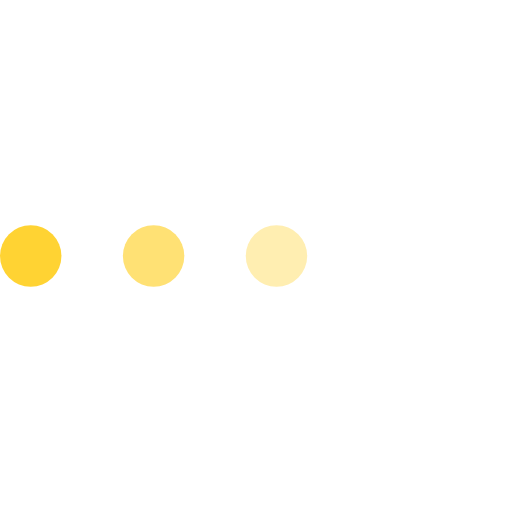
t = 0.00 s
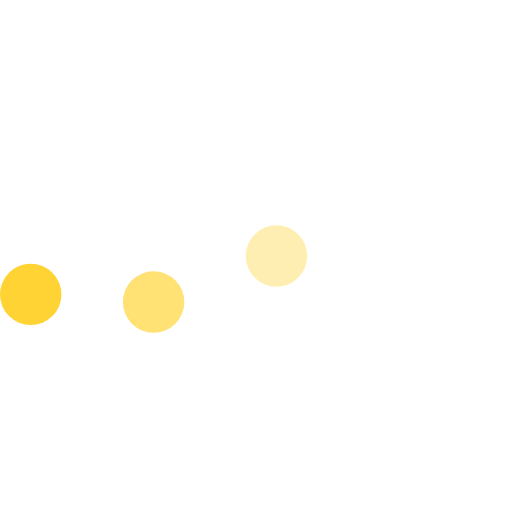
t = 0.23 s
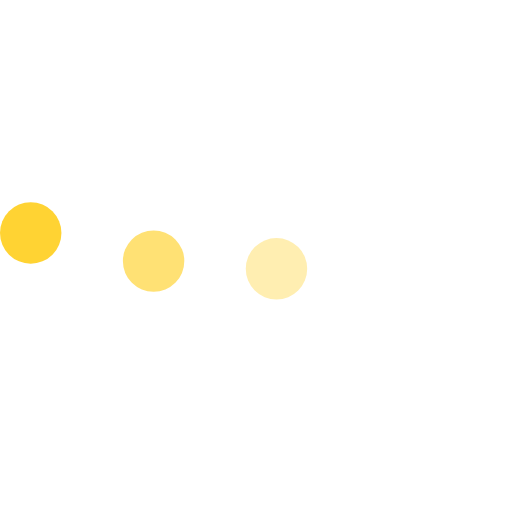
t = 0.43 s
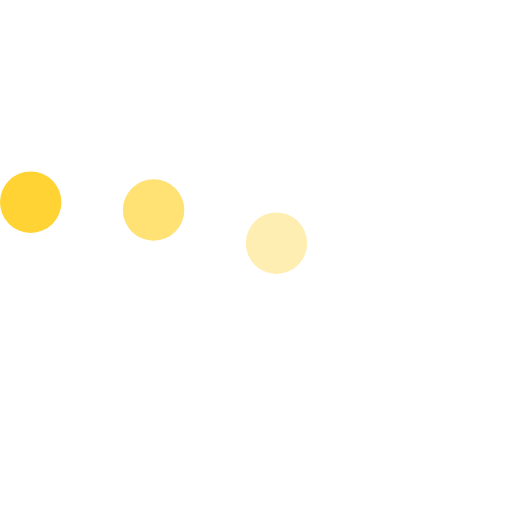
t = 0.68 s
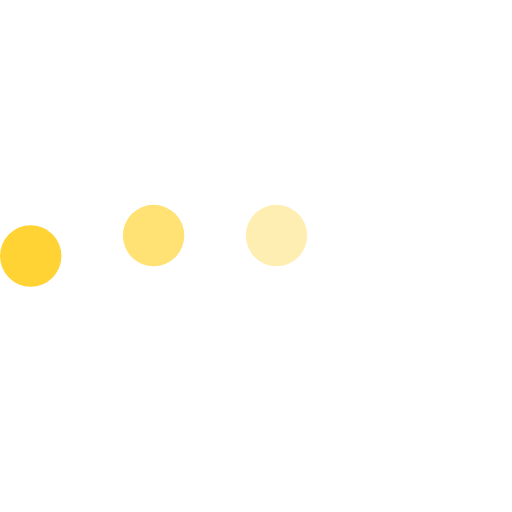
t = 0.85 s
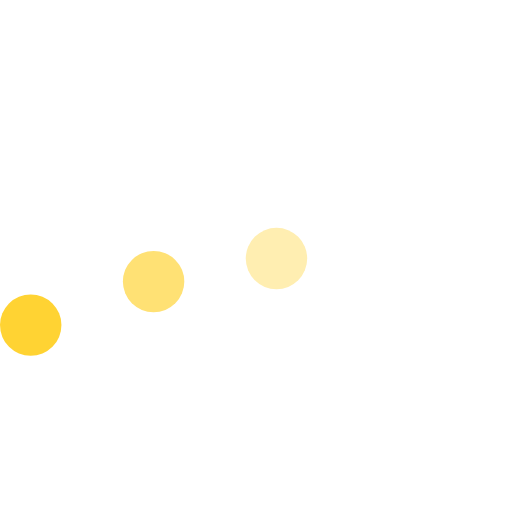
t = 1.08 s

The animated SVG that drew these frames (rendered in a browser with its animation timeline set to each time). Animation: 3 SMIL elements (animateTransform=3); one cycle of 1.30 s, repeats indefinitely.

            <svg version="1.1" id="L5" xmlns="http://www.w3.org/2000/svg" xmlns:xlink="http://www.w3.org/1999/xlink" x="0px" y="0px"
            viewBox="0 0 100 100" enable-background="new 0 0 0 0" xml:space="preserve">
            <circle fill="#ffd333" stroke="none" cx="6" cy="50" r="6">
              <animateTransform 
                 attributeName="transform" 
                 dur="1s" 
                 type="translate" 
                 values="0 15 ; 0 -15; 0 15" 
                 repeatCount="indefinite" 
                 begin="0.1"/>
            </circle>
            <circle fill="#ffe174" stroke="none" cx="30" cy="50" r="6">
              <animateTransform 
                 attributeName="transform" 
                 dur="1s" 
                 type="translate" 
                 values="0 10 ; 0 -10; 0 10" 
                 repeatCount="indefinite" 
                 begin="0.2"/>
            </circle>
            <circle fill="#ffeeb1" stroke="none" cx="54" cy="50" r="6">
              <animateTransform 
                 attributeName="transform" 
                 dur="1s" 
                 type="translate" 
                 values="0 5 ; 0 -5; 0 5" 
                 repeatCount="indefinite" 
                 begin="0.3"/>
            </circle>
          </svg>
